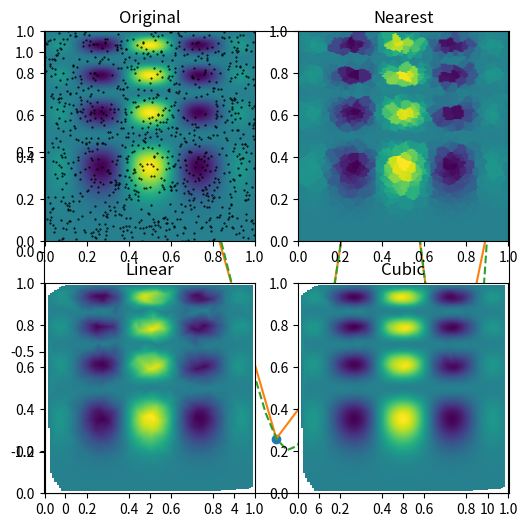

Write the Python code that produced this figure.
# -*- coding: utf-8 -*-
"""
Spyder Editor
http://docs.scipy.org/doc/scipy/reference/tutorial/optimize.html
This is a temporary script file.
"""

import numpy as np
from scipy.optimize import minimize


def func(x, sign=1.0):
    """ Objective function """
    return sign*(2*x[0]*x[1] + 2*x[0] - x[0]**2 - 2*x[1]**2)


def func_deriv(x, sign=1.0):
    """ Derivative of objective function """
    dfdx0 = sign*(-2*x[0] + 2*x[1] + 2)
    dfdx1 = sign*(2*x[0] - 4*x[1])
    return np.array([ dfdx0, dfdx1 ])

cons = ({'type': 'eq','fun' : lambda x: np.array([x[0]**3 - x[1]]),
    'jac' : lambda x: np.array([3.0*(x[0]**2.0), -1.0])},
    {'type': 'ineq', 'fun' : lambda x: np.array([x[1] - 1]),
    'jac' : lambda x: np.array([0.0, 1.0])})


res = minimize(func, [-1.0,1.0], args=(-1.0,), jac=func_deriv, constraints=cons, 
               method='SLSQP', options={'disp': True})
               
print(res.x)               

#%%
from scipy.interpolate import interp1d
x = np.linspace(0, 10, num=11, endpoint=True)
y = np.cos(-x**2/9.0)
f = interp1d(x, y)
f2 = interp1d(x, y, kind='cubic')

xnew = np.linspace(0, 10, num=41, endpoint=True)
import matplotlib.pyplot as plt
plt.plot(x, y, 'o', xnew, f(xnew), '-', xnew, f2(xnew), '--')
plt.legend(['data', 'linear', 'cubic'], loc='best')
plt.show()


#%%
def func(x, y):
    return x*(1-x)*np.cos(4*np.pi*x) * np.sin(4*np.pi*y**2)**2


grid_x, grid_y = np.mgrid[0:1:100j, 0:1:200j]
points = np.random.rand(1000, 2)
values = func(points[:,0], points[:,1])
#%%
from scipy.interpolate import griddata
grid_z0 = griddata(points, values, (grid_x, grid_y), method='nearest')
grid_z1 = griddata(points, values, (grid_x, grid_y), method='linear')
grid_z2 = griddata(points, values, (grid_x, grid_y), method='cubic')

import matplotlib.pyplot as plt
plt.subplot(221)
plt.imshow(func(grid_x, grid_y).T, extent=(0,1,0,1), origin='lower')
plt.plot(points[:,0], points[:,1], 'k.', ms=1)
plt.title('Original')
plt.subplot(222)
plt.imshow(grid_z0.T, extent=(0,1,0,1), origin='lower')
plt.title('Nearest')
plt.subplot(223)
plt.imshow(grid_z1.T, extent=(0,1,0,1), origin='lower')
plt.title('Linear')
plt.subplot(224)
plt.imshow(grid_z2.T, extent=(0,1,0,1), origin='lower')
plt.title('Cubic')
plt.gcf().set_size_inches(6, 6)
plt.show()

#%%

from scipy import stats
from scipy.stats import norm

norm.rvs(loc=10, scale=5, size=(4,3))# -*- coding: utf-8 -*-
